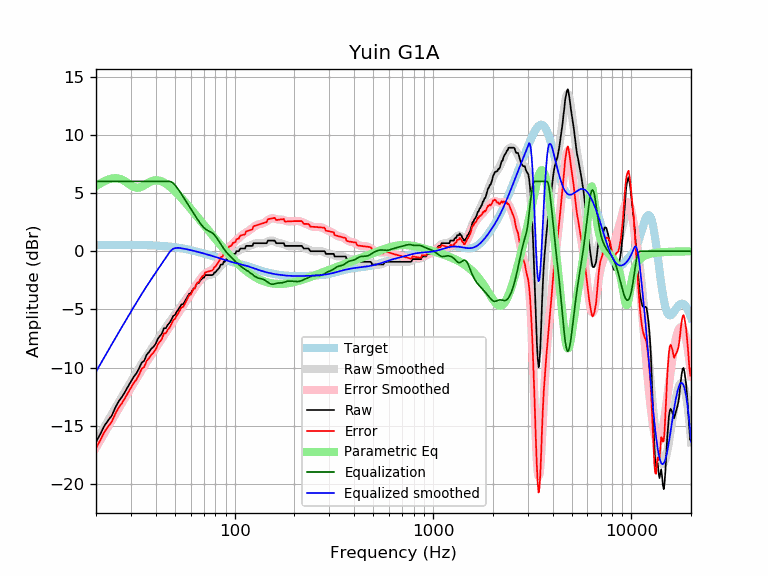

Source data for this figure (header and first rows):
frequency, raw, error, smoothed, error_smoothed, equalization, parametric_eq, equalized_raw, equalized_smoothed, target
20, -16.39, -16.91, -16.34, -16.86, 6.00, 5.59, -10.39, -10.34, 0.52
21, -15.72, -16.24, -15.72, -16.25, 6.00, 5.82, -9.72, -9.72, 0.52
22, -15.02, -15.54, -15.13, -15.65, 6.00, 6.01, -9.02, -9.13, 0.52
23, -14.54, -15.06, -14.55, -15.08, 6.00, 6.15, -8.54, -8.55, 0.53
24, -14.13, -14.66, -14.01, -14.53, 6.00, 6.25, -8.13, -8.01, 0.53
25, -13.45, -13.98, -13.48, -14.01, 6.00, 6.28, -7.45, -7.48, 0.53
26, -12.90, -13.43, -12.99, -13.52, 6.00, 6.25, -6.90, -6.99, 0.53
27, -12.53, -13.06, -12.51, -13.04, 6.00, 6.16, -6.53, -6.51, 0.53
28, -12.09, -12.62, -12.05, -12.59, 6.00, 6.01, -6.09, -6.05, 0.53
29, -11.62, -12.15, -11.62, -12.15, 6.00, 5.84, -5.62, -5.62, 0.53
30, -11.19, -11.72, -11.20, -11.73, 6.00, 5.66, -5.19, -5.20, 0.53
31, -10.78, -11.31, -10.79, -11.32, 6.00, 5.52, -4.78, -4.79, 0.53
32, -10.48, -11.01, -10.40, -10.93, 6.00, 5.45, -4.48, -4.40, 0.53
33, -10.05, -10.58, -10.03, -10.56, 6.00, 5.46, -4.05, -4.03, 0.53
34, -9.57, -10.09, -9.67, -10.20, 6.00, 5.54, -3.57, -3.67, 0.53
35, -9.41, -9.93, -9.33, -9.85, 6.00, 5.66, -3.41, -3.33, 0.52
36, -8.90, -9.42, -9.00, -9.52, 6.00, 5.80, -2.90, -3.00, 0.52
37, -8.66, -9.17, -8.69, -9.21, 6.00, 5.92, -2.66, -2.69, 0.51
38, -8.38, -8.89, -8.40, -8.90, 6.00, 6.01, -2.38, -2.40, 0.51
39, -8.20, -8.70, -8.11, -8.61, 6.00, 6.07, -2.20, -2.11, 0.50
40, -7.94, -8.43, -7.83, -8.32, 6.00, 6.09, -1.94, -1.83, 0.49
41, -7.52, -8.00, -7.56, -8.04, 6.00, 6.09, -1.52, -1.56, 0.48
42, -7.29, -7.76, -7.29, -7.77, 6.00, 6.05, -1.29, -1.29, 0.47
43, -7.06, -7.52, -7.04, -7.50, 6.00, 5.99, -1.06, -1.04, 0.46
44, -6.61, -7.06, -6.79, -7.23, 6.00, 5.90, -0.61, -0.79, 0.45
45, -6.61, -7.04, -6.54, -6.98, 6.00, 5.80, -0.61, -0.54, 0.44
46, -6.32, -6.74, -6.31, -6.73, 6.00, 5.69, -0.32, -0.31, 0.42
47, -6.15, -6.55, -6.08, -6.48, 6.00, 5.57, -0.15, -0.08, 0.40
48, -5.88, -6.26, -5.85, -6.24, 5.95, 5.44, 0.07, 0.10, 0.39
49, -5.56, -5.92, -5.63, -6.00, 5.84, 5.30, 0.29, 0.21, 0.37
50, -5.47, -5.81, -5.42, -5.77, 5.69, 5.15, 0.22, 0.27, 0.35
51, -5.20, -5.52, -5.22, -5.54, 5.50, 5.01, 0.30, 0.29, 0.33
52, -5.01, -5.31, -5.02, -5.32, 5.31, 4.86, 0.30, 0.29, 0.30
53, -4.78, -5.06, -4.82, -5.10, 5.10, 4.71, 0.32, 0.28, 0.28
54, -4.56, -4.81, -4.63, -4.89, 4.89, 4.56, 0.33, 0.26, 0.26
55, -4.56, -4.79, -4.45, -4.68, 4.68, 4.41, 0.12, 0.23, 0.23
56, -4.33, -4.53, -4.27, -4.47, 4.47, 4.25, 0.14, 0.21, 0.21
57, -4.10, -4.28, -4.09, -4.27, 4.27, 4.10, 0.17, 0.18, 0.18
58, -3.87, -4.02, -3.91, -4.06, 4.06, 3.95, 0.19, 0.15, 0.15
59, -3.64, -3.76, -3.74, -3.86, 3.86, 3.80, 0.22, 0.12, 0.12
60, -3.64, -3.73, -3.57, -3.66, 3.66, 3.65, 0.02, 0.10, 0.10
61, -3.42, -3.49, -3.40, -3.47, 3.47, 3.51, 0.05, 0.07, 0.07
62, -3.19, -3.23, -3.24, -3.28, 3.28, 3.36, 0.09, 0.04, 0.04
63, -3.19, -3.20, -3.08, -3.09, 3.09, 3.22, -0.10, 0.01, 0.01
64, -2.86, -2.84, -2.93, -2.91, 2.91, 3.08, 0.05, -0.02, -0.02
65, -2.73, -2.68, -2.78, -2.73, 2.73, 2.93, 0.01, -0.05, -0.05
66, -2.73, -2.65, -2.64, -2.57, 2.57, 2.80, -0.16, -0.08, -0.08
67, -2.51, -2.40, -2.52, -2.41, 2.41, 2.66, -0.10, -0.11, -0.11
68, -2.41, -2.27, -2.40, -2.27, 2.27, 2.52, -0.14, -0.14, -0.14
69, -2.28, -2.11, -2.30, -2.14, 2.14, 2.39, -0.14, -0.17, -0.17
70, -2.28, -2.08, -2.22, -2.02, 2.02, 2.26, -0.26, -0.20, -0.20
71, -2.05, -1.82, -2.15, -1.93, 1.93, 2.13, -0.12, -0.23, -0.23
72, -2.05, -1.79, -2.11, -1.85, 1.85, 2.00, -0.20, -0.26, -0.26
73, -2.05, -1.76, -2.08, -1.79, 1.79, 1.88, -0.26, -0.28, -0.29
74, -2.05, -1.73, -2.05, -1.74, 1.74, 1.75, -0.31, -0.31, -0.31
75, -2.05, -1.70, -2.03, -1.69, 1.69, 1.63, -0.36, -0.34, -0.34
76, -2.05, -1.67, -2.01, -1.64, 1.64, 1.51, -0.41, -0.37, -0.37
77, -2.05, -1.65, -1.98, -1.57, 1.57, 1.39, -0.47, -0.40, -0.40
78, -1.99, -1.56, -1.93, -1.50, 1.50, 1.28, -0.49, -0.43, -0.43
79, -1.82, -1.36, -1.86, -1.40, 1.40, 1.16, -0.42, -0.46, -0.46
... 553 more rows
